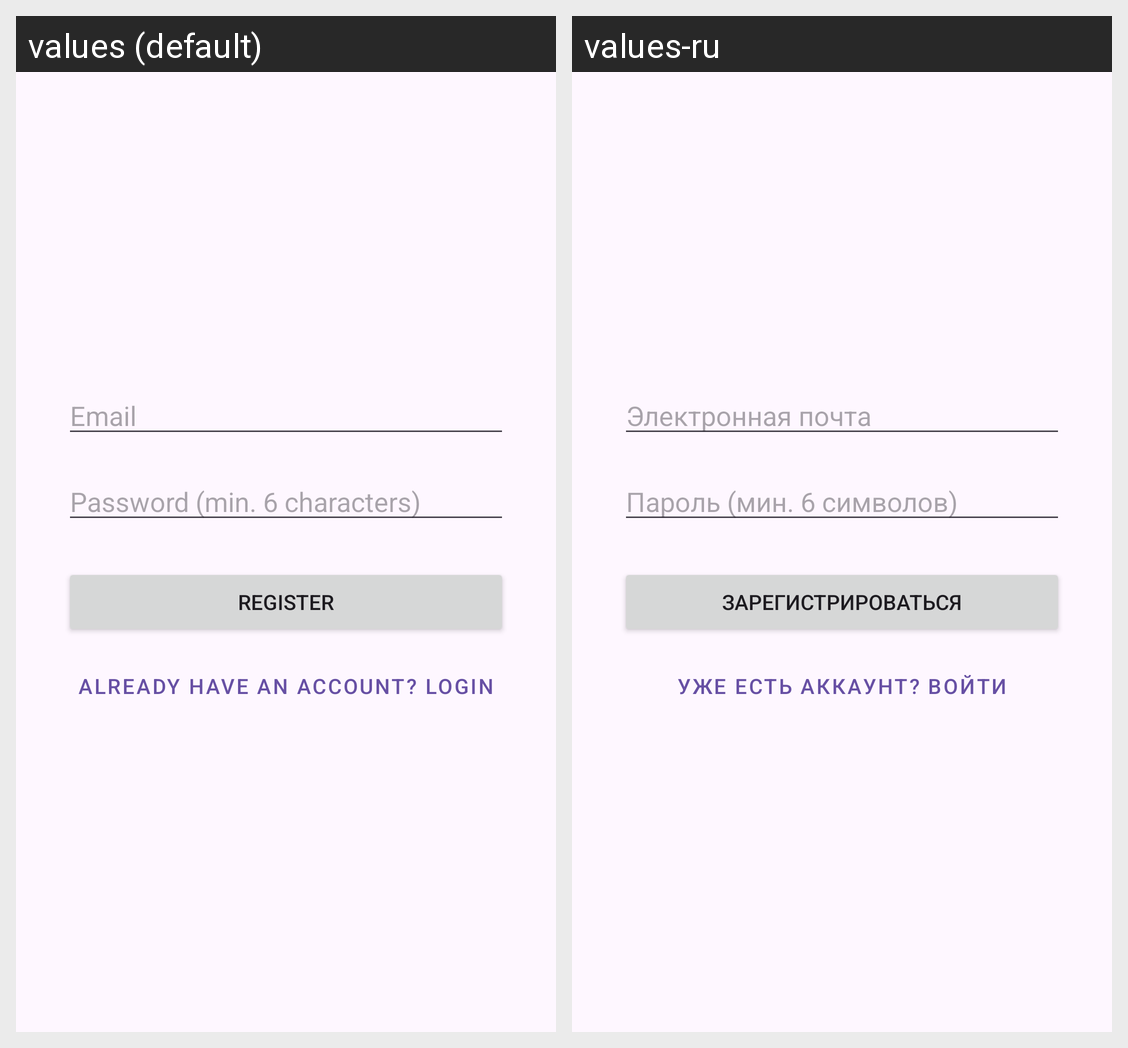

Locale-by-locale string values for the Android screen shown in this grid:
Android screen res/layout/fragment_register.xml rendered under 2 locales, left to right: values (default), values-ru. Device: Nexus 5 (rendered at 1080×1920; each locale shown at half size, 540×960, under a caption strip naming it); theme Theme.MovieBrew.
Strings drawn on this screen, with the default value and each locale's value (text and hints the layout hard-codes, and strings that could not be matched under every locale, appear in the picture but are not listed):

hint_email
  values: Email
  values-ru: Электронная почта

hint_password
  values: Password (min. 6 characters)
  values-ru: Пароль (мин. 6 символов)

button_register_text
  values: Register
  values-ru: Зарегистрироваться

button_go_to_login_text
  values: Already have an account? Login
  values-ru: Уже есть аккаунт? Войти
